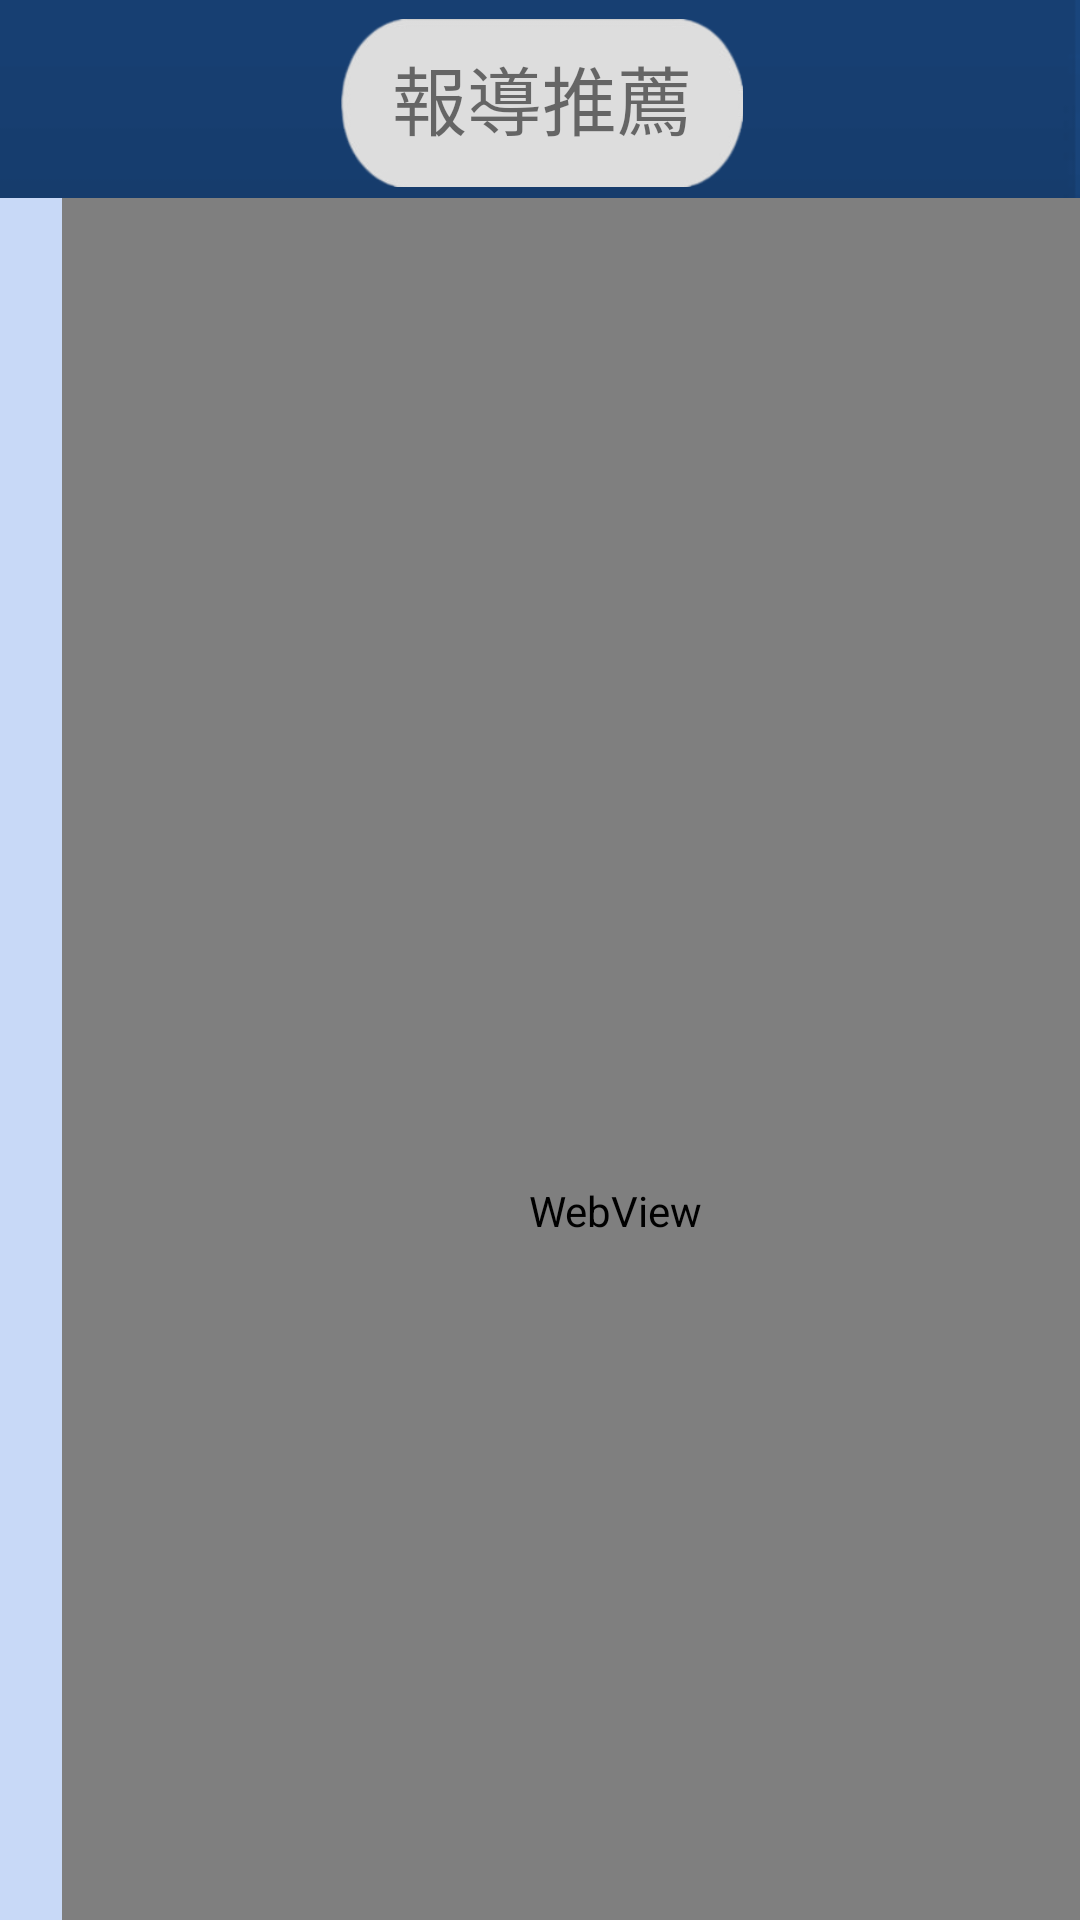

Reconstruct the res/layout file that produces this screen, plus the resources it refers to.
<!-- AndroidManifest.xml: application theme Theme.NiceDream -->
<!-- res/layout/activity_article.xml -->
<?xml version="1.0" encoding="utf-8"?>
<androidx.constraintlayout.widget.ConstraintLayout xmlns:android="http://schemas.android.com/apk/res/android"
    xmlns:app="http://schemas.android.com/apk/res-auto"
    xmlns:tools="http://schemas.android.com/tools"
    android:layout_width="match_parent"
    android:layout_height="match_parent"
    android:background="@drawable/ic_background"
    tools:context=".ui.article.ArticleActivity">

    <androidx.constraintlayout.widget.ConstraintLayout
        android:id="@+id/constarintLayout_article_titleBar"
        android:layout_width="412dp"
        android:layout_height="119dp"
        android:layout_marginTop="50dp"
        app:layout_constraintBottom_toTopOf="@+id/constarintLayout_article_titleBar_view"
        app:layout_constraintEnd_toEndOf="parent"
        app:layout_constraintStart_toStartOf="parent"
        app:layout_constraintTop_toTopOf="parent">

        <ImageView
            android:id="@+id/imageView"
            android:layout_width="414dp"
            android:layout_height="56dp"
            app:layout_constraintBottom_toBottomOf="parent"
            app:layout_constraintEnd_toEndOf="parent"
            app:layout_constraintStart_toStartOf="parent"
            app:layout_constraintTop_toTopOf="parent"
            app:layout_constraintVertical_bias="0.936"
            app:srcCompat="@drawable/ic_box" />

        <TextView
            android:id="@+id/article_text"
            android:layout_width="wrap_content"
            android:layout_height="wrap_content"
            android:text="報導推薦"
            android:textSize="25sp"
            app:layout_constraintBottom_toBottomOf="parent"
            app:layout_constraintEnd_toEndOf="parent"
            app:layout_constraintHorizontal_bias="0.501"
            app:layout_constraintStart_toStartOf="parent"
            app:layout_constraintTop_toTopOf="parent"
            app:layout_constraintVertical_bias="0.811" />

    </androidx.constraintlayout.widget.ConstraintLayout>

    <androidx.constraintlayout.widget.ConstraintLayout
        android:id="@+id/constarintLayout_article_titleBar_view"
        android:layout_width="411dp"
        android:layout_height="675dp"
        android:layout_marginBottom="2dp"
        android:background="@color/light_blue"
        app:layout_constraintBottom_toBottomOf="parent"
        app:layout_constraintEnd_toEndOf="parent"
        app:layout_constraintHorizontal_bias="0.0"
        app:layout_constraintStart_toStartOf="parent"
        app:layout_constraintTop_toBottomOf="@+id/constarintLayout_article_titleBar" >

        <WebView
            android:id="@+id/article_webview"
            android:layout_width="369dp"
            android:layout_height="675dp"
            app:layout_constraintEnd_toEndOf="parent"
            app:layout_constraintHorizontal_bias="0.49"
            app:layout_constraintStart_toStartOf="parent"
            app:layout_constraintTop_toTopOf="parent" />
    </androidx.constraintlayout.widget.ConstraintLayout>

</androidx.constraintlayout.widget.ConstraintLayout>
<!-- resources referenced by this layout -->
<resources>
  <color name="light_blue">#C8D9F7</color>
  <!-- drawable ic_background: png bitmap (drawable, 3604 bytes) -->
  <!-- drawable ic_box: png bitmap (drawable, 7342 bytes) -->
  <style name="Theme.NiceDream" parent="Theme.MaterialComponents.DayNight.DarkActionBar">
          
          <item name="colorPrimary">@color/purple_500</item>
          <item name="colorPrimaryVariant">@color/purple_700</item>
          <item name="colorOnPrimary">@color/white</item>
          
          <item name="colorSecondary">@color/teal_200</item>
          <item name="colorSecondaryVariant">@color/teal_700</item>
          <item name="colorOnSecondary">@color/black</item>
          
          <item name="android:statusBarColor">?attr/colorPrimaryVariant</item>
          
          <item name="android:windowBackground">@drawable/image_login_wait</item>
      </style>
  <color name="purple_500">#FF6200EE</color>
  <color name="purple_700">#FF3700B3</color>
  <color name="white">#FFFFFFFF</color>
  <color name="teal_200">#FF03DAC5</color>
  <color name="teal_700">#FF018786</color>
  <color name="black">#FF000000</color>
  <!-- drawable image_login_wait: png bitmap (drawable, 44243 bytes) -->
</resources>
